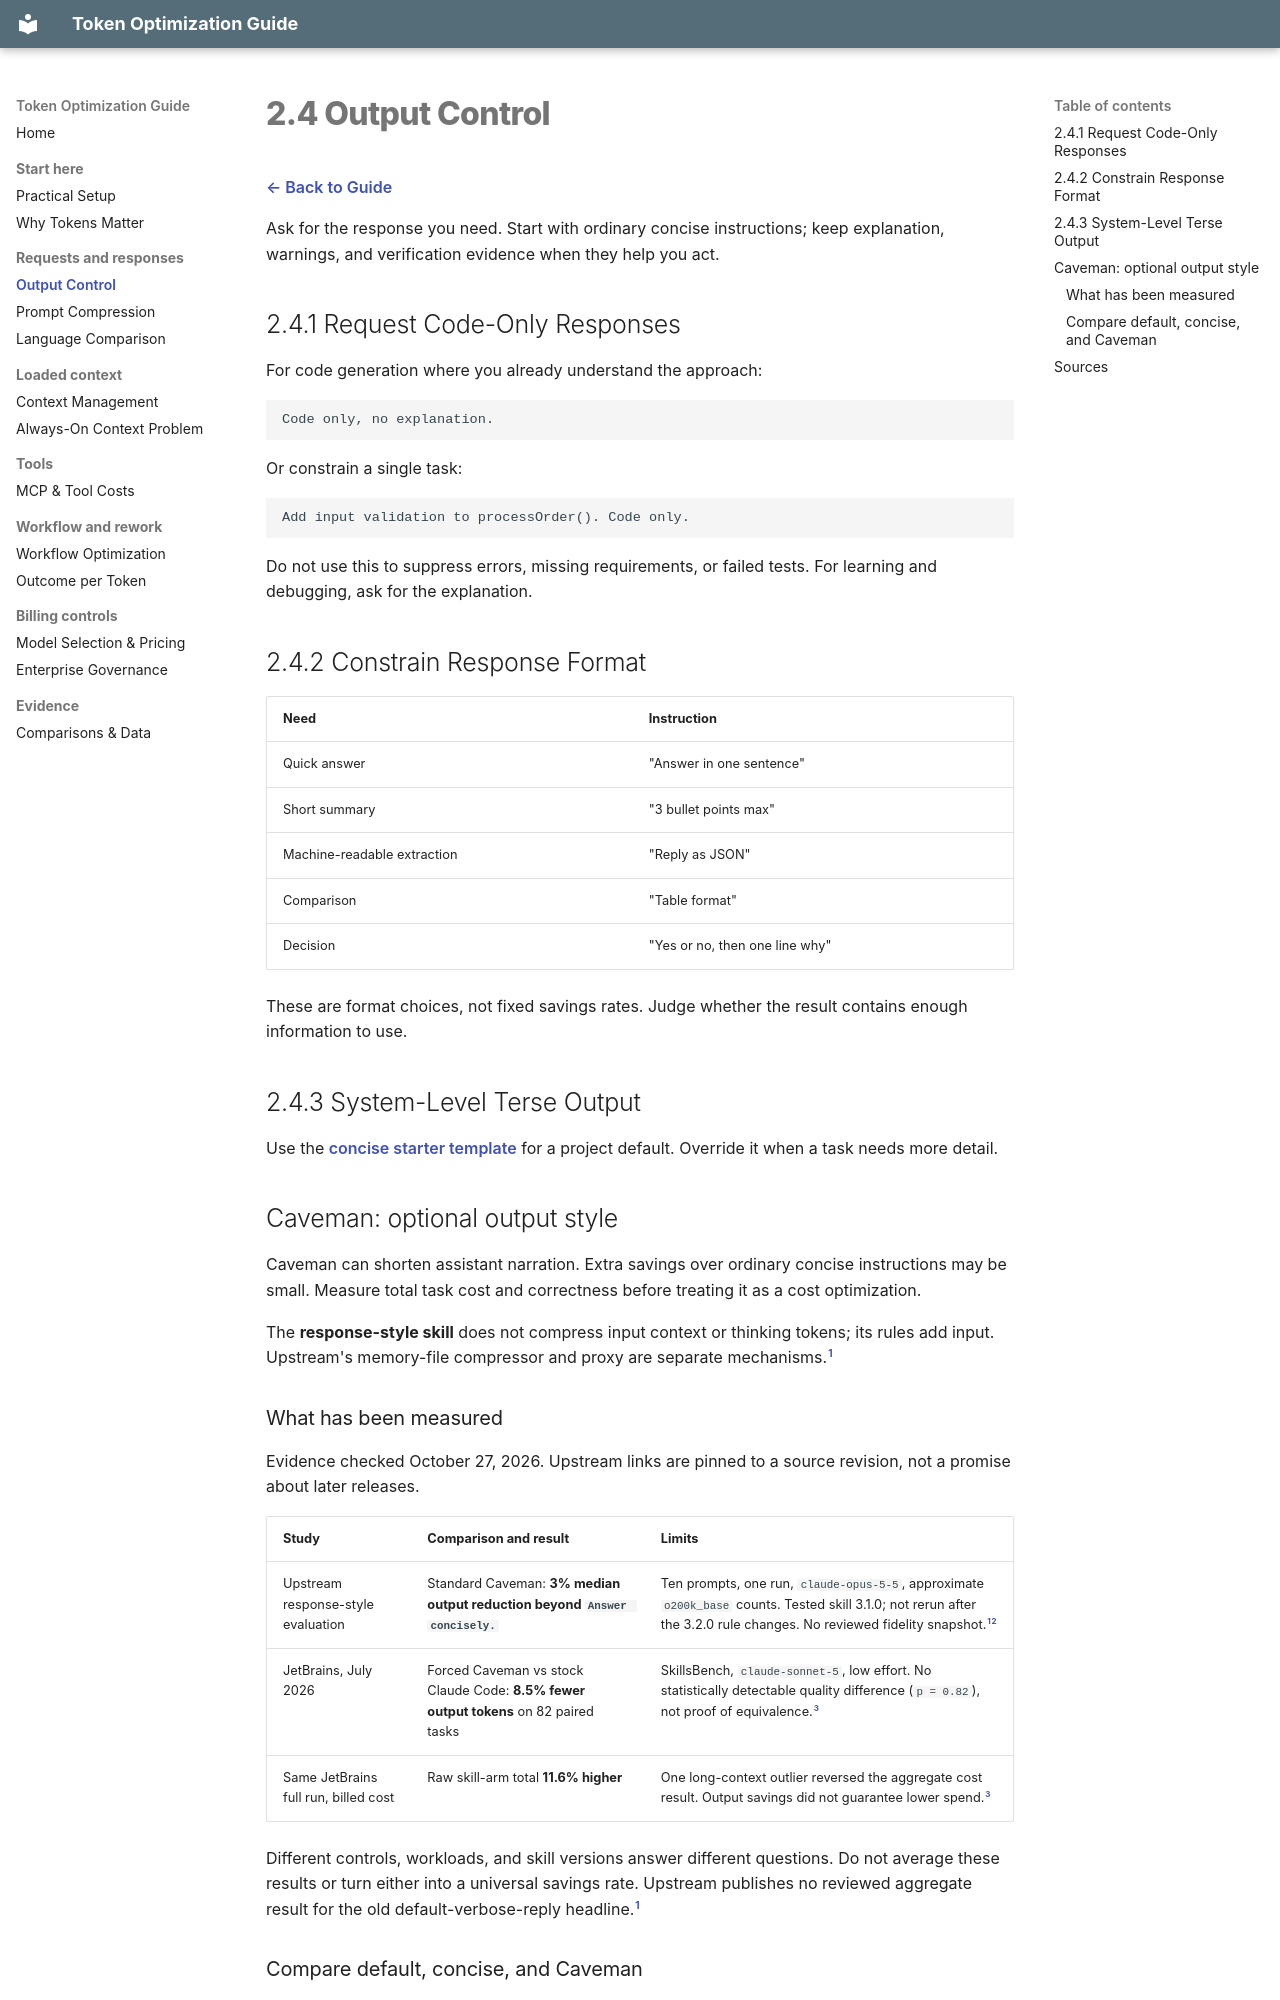

repository: olivomarco/github-copilot-token-optimization · page: 05-output-control/index.html · generator: mkdocs

# 2.4 Output Control

[← Back to Guide](index.md)

Ask for the response you need. Start with ordinary concise instructions; keep explanation, warnings, and verification evidence when they help you act.

## 2.4.1 Request Code-Only Responses

For code generation where you already understand the approach:

```text
Code only, no explanation.
```

Or constrain a single task:

```text
Add input validation to processOrder(). Code only.
```

Do not use this to suppress errors, missing requirements, or failed tests. For learning and debugging, ask for the explanation.

## 2.4.2 Constrain Response Format

| Need | Instruction |
|---|---|
| Quick answer | "Answer in one sentence" |
| Short summary | "3 bullet points max" |
| Machine-readable extraction | "Reply as JSON" |
| Comparison | "Table format" |
| Decision | "Yes or no, then one line why" |

These are format choices, not fixed savings rates. Judge whether the result contains enough information to use.

## 2.4.3 System-Level Terse Output

Use the [concise starter template](10-practical-setup.md#step-1-set-a-concise-response-default) for a project default. Override it when a task needs more detail.

## Caveman: optional output style

Caveman can shorten assistant narration. Extra savings over ordinary concise instructions may be small. Measure total task cost and correctness before treating it as a cost optimization.

The **response-style skill** does not compress input context or thinking tokens; its rules add input. Upstream's memory-file compressor and proxy are separate mechanisms.[^honest]

### What has been measured

Evidence checked October 27, 2026. Upstream links are pinned to a source revision, not a promise about later releases.

| Study | Comparison and result | Limits |
|---|---|---|
| Upstream response-style evaluation | Standard Caveman: **3% median output reduction beyond `Answer concisely.`** | Ten prompts, one run, `claude-opus-5-5`, approximate `o200k_base` counts. Tested skill 3.1.0; not rerun after the 3.2.0 rule changes. No reviewed fidelity snapshot.[^honest][^evals] |
| JetBrains, July 2026 | Forced Caveman vs stock Claude Code: **8.5% fewer output tokens** on 82 paired tasks | SkillsBench, `claude-sonnet-5`, low effort. No statistically detectable quality difference (`p = 0.82`), not proof of equivalence.[^jetbrains] |
| Same JetBrains full run, billed cost | Raw skill-arm total **11.6% higher** | One long-context outlier reversed the aggregate cost result. Output savings did not guarantee lower spend.[^jetbrains] |

Different controls, workloads, and skill versions answer different questions. Do not average these results or turn either into a universal savings rate. Upstream publishes no reviewed aggregate result for the old default-verbose-reply headline.[^honest]
